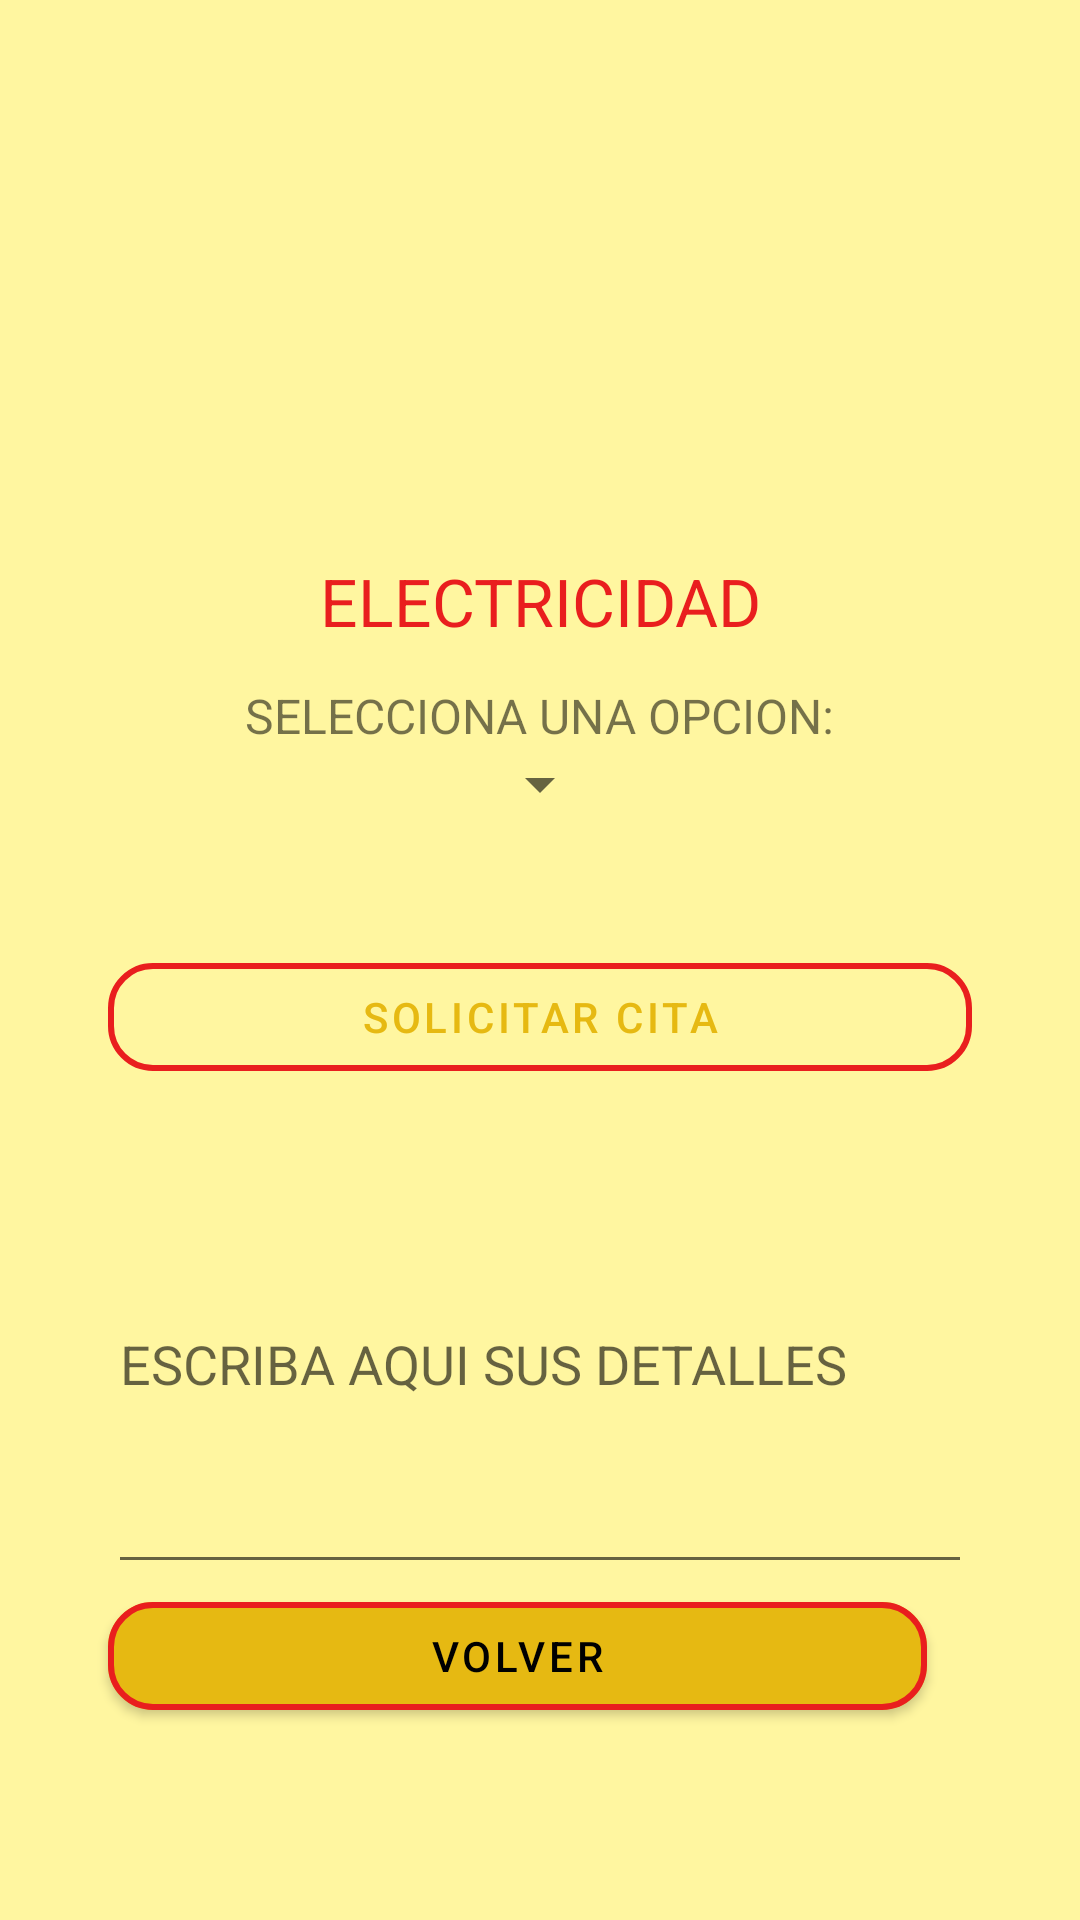

Reconstruct the res/layout file that produces this screen, plus the resources it refers to.
<!-- AndroidManifest.xml: application theme base.Mytheme -->
<!-- res/layout/activity_electric.xml -->
<?xml version="1.0" encoding="utf-8"?>
<androidx.constraintlayout.widget.ConstraintLayout xmlns:android="http://schemas.android.com/apk/res/android"
    xmlns:app="http://schemas.android.com/apk/res-auto"
    xmlns:tools="http://schemas.android.com/tools"
    android:layout_width="match_parent"
    android:layout_height="match_parent"
    tools:context=".activitys.activity.activitis.ElectricActivity">

    <androidx.constraintlayout.widget.Guideline
        android:id="@+id/main4_guide1"
        android:layout_width="match_parent"
        android:layout_height="match_parent"
        app:layout_constraintGuide_percent="0.1"
        android:orientation="vertical"
        />
    <androidx.constraintlayout.widget.Guideline
        android:id="@+id/main4_guide2"
        android:layout_width="match_parent"
        android:layout_height="match_parent"
        app:layout_constraintGuide_percent="0.9"
        android:orientation="vertical"
        />
    <androidx.constraintlayout.widget.Guideline
        android:id="@+id/main4_guide3"
        android:layout_width="match_parent"
        android:layout_height="match_parent"
        app:layout_constraintGuide_percent="0.9"
        android:orientation="horizontal"
        />

    <com.google.android.material.button.MaterialButton
        android:id="@+id/main4_button_volver"
        android:layout_width="0dp"
        android:layout_height="wrap_content"
        app:layout_constraintBottom_toBottomOf="@id/main4_guide3"
        app:layout_constraintEnd_toStartOf="@id/main4_guide2"
        app:layout_constraintStart_toEndOf="@id/main4_guide1"

        android:layout_marginEnd="15dp"
        android:text="@string/main10_button_volver"
        app:strokeColor="@color/color_secondary_variant"
        app:strokeWidth="2dp"
        app:cornerRadius="15dp"/>

    <com.google.android.material.textfield.TextInputEditText
        android:id="@+id/main4_text_observ"
        android:layout_width="0dp"
        android:layout_height="150dp"
        app:layout_constraintBottom_toTopOf="@id/main4_button_volver"
        app:layout_constraintEnd_toStartOf="@id/main4_guide2"
        app:layout_constraintStart_toEndOf="@id/main4_guide1"
        android:hint="@string/main4_text_observations"
        android:textAlignment="textStart"
        android:inputType="textMultiLine"
        android:lines="6"
        android:minLines="3"
        android:imeOptions="actionNext"/>

    <com.google.android.material.button.MaterialButton
        android:id="@+id/main4_button_choose"
        style="@style/Widget.MaterialComponents.Button.OutlinedButton"
        android:layout_width="0dp"
        android:layout_height="wrap_content"
        app:layout_constraintBottom_toTopOf="@id/main4_text_observ"
        app:layout_constraintEnd_toStartOf="@id/main4_guide2"
        app:layout_constraintStart_toEndOf="@id/main4_guide1"
        app:cornerRadius="15dp"
        app:strokeColor="@color/color_secondary_variant"
        app:strokeWidth="2dp"
        android:layout_marginBottom="15dp"
        android:layout_marginTop="50dp"
        android:text="@string/main4_text_request"
        />

    <androidx.appcompat.widget.LinearLayoutCompat
        android:id="@+id/linear_layout"
        android:layout_width="0dp"
        android:layout_height="wrap_content"
        android:gravity="center"
        android:orientation="vertical"
        app:layout_constraintBottom_toTopOf="@id/main4_button_choose"
        app:layout_constraintEnd_toStartOf="@id/main4_guide2"
        app:layout_constraintStart_toEndOf="@id/main4_guide1"
        app:layout_constraintTop_toTopOf="@id/main4_text_title">

        <TextView
            android:id="@+id/main4_txtView"
            android:layout_width="wrap_content"
            android:layout_height="wrap_content"
            android:text="@string/main4_spinner_text"
            android:textSize="16sp" />

        <androidx.appcompat.widget.AppCompatSpinner
            android:id="@+id/main4_spinner"
            android:layout_width="wrap_content"
            android:layout_height="wrap_content"
            android:layout_alignBottom="@id/main4_txtView"
            android:gravity="center"
            android:foregroundTint="@color/color_secondary_variant"
            android:textAlignment="gravity"
            />

    </androidx.appcompat.widget.LinearLayoutCompat>

<com.google.android.material.textview.MaterialTextView
    android:id="@+id/main4_text_title"
    android:layout_width="0dp"
    android:layout_height="wrap_content"
    app:layout_constraintBottom_toTopOf="@id/main4_button_choose"
    app:layout_constraintEnd_toStartOf="@id/main4_guide2"
    app:layout_constraintStart_toEndOf="@id/main4_guide1"
    android:layout_marginBottom="100dp"
    android:text="@string/main3_electric"
    android:textAlignment="center"
    android:textSize="22sp"
    android:textColor="@color/color_secondary_variant"


    />

    <ImageView
        android:id="@+id/main4_jumelcoLogo"
        android:layout_width="match_parent"
        android:layout_height="0dp"
        app:layout_constraintBottom_toTopOf="@id/main4_text_title"
        app:layout_constraintStart_toEndOf="@id/main4_guide1"
        app:layout_constraintEnd_toStartOf="@id/main4_guide2"
        app:layout_constraintTop_toTopOf="parent"
        android:src="@mipmap/ic_jumelco_logo_final"
        android:gravity="center"
        android:padding="20dp"
        app:strokeColor="@color/color_secondary_variant"
        app:strokeWidth="2dp"
        />



</androidx.constraintlayout.widget.ConstraintLayout>
<!-- resources referenced by this layout -->
<resources>
  <color name="color_secondary_variant">#E91E1E</color>
  <!-- mipmap ic_jumelco_logo_final (mipmap-anydpi-v26) -->
  <?xml version="1.0" encoding="utf-8"?>
  <adaptive-icon xmlns:android="http://schemas.android.com/apk/res/android">
      <background android:drawable="@color/ic_jumelco_logo_final_background"/>
      <foreground android:drawable="@mipmap/ic_jumelco_logo_final_foreground"/>
  </adaptive-icon>
  <string name="main10_button_volver">VOLVER</string>
  <string name="main3_electric">ELECTRICIDAD</string>
  <string name="main4_spinner_text">SELECCIONA UNA OPCION:</string>
  <string name="main4_text_observations">ESCRIBA AQUI SUS DETALLES</string>
  <string name="main4_text_request">solicitar cita</string>
  <style name="base.Mytheme" parent="Theme.MaterialBaseTheme">
          
  
              
              <item name="colorPrimary">@color/color_primary</item>
              <item name="colorPrimaryVariant">@color/color_primary_variant</item>
              <item name="colorOnPrimary">@color/color_on_primary</item>
              
              <item name="colorSecondary">@color/color_secondary</item>
              <item name="colorSecondaryVariant">@color/color_secondary_variant</item>
              <item name="colorOnSecondary">@color/color_on_secondary</item>
              <item name="android:colorBackground">@color/color_background</item>
              <item name="colorOnBackground">@color/color_on_background</item>
              <item name="colorSurface">@color/color_surface</item>
              <item name="colorOnSurface">@color/color_on_surface</item>
              <item name="colorError">@color/color_error</item>
              <item name="colorOnError">@color/color_on_error</item>
  
  
              
              <item name="android:statusBarColor" tools:targetApi="l">?attr/colorPrimaryVariant</item>
              
  
              
          <item name="android:windowEnterTransition">@android:transition/explode</item>
          <item name="android:fragmentExitTransition">@android:transition/slide_top</item>
      </style>
  <color name="ic_jumelco_logo_final_background">#FFFFFF</color>
  <style name="Theme.MaterialBaseTheme" parent="Theme.MaterialComponents.DayNight.DarkActionBar">
  
      </style>
  <color name="color_primary">#E6B912</color>
  <color name="color_primary_variant">#C8D8B918</color>
  <color name="color_on_primary">@color/black</color>
  <color name="color_secondary">#ffd740</color>
  <color name="color_on_secondary">@color/white</color>
  <color name="color_background">#fff6a0</color>
  <color name="color_on_background">@color/black</color>
  <color name="color_surface">#e0e0e0</color>
  <color name="color_on_surface">@color/black</color>
  <color name="color_error">#D56760</color>
  <color name="color_on_error">@color/white</color>
  <color name="black">#FF000000</color>
  <color name="white">#FFFFFFFF</color>
</resources>
